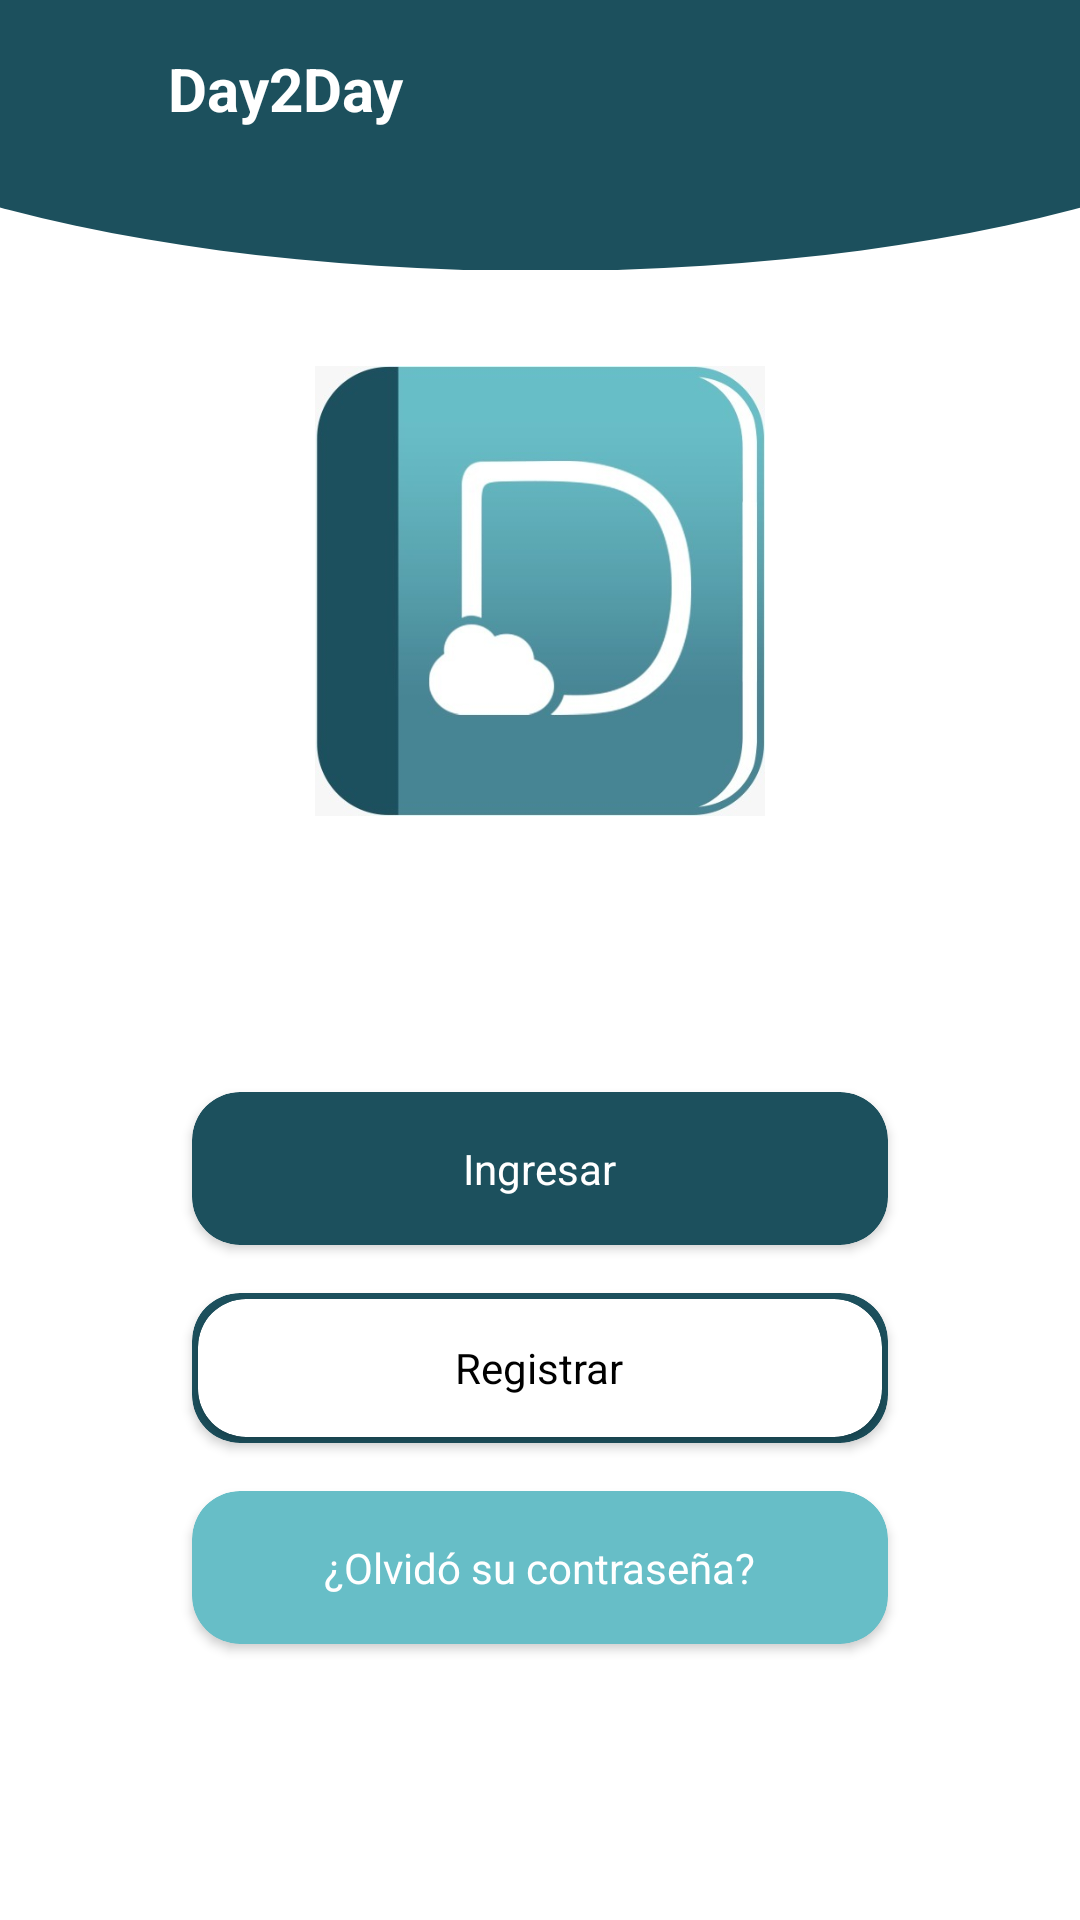

Produce the Android XML layout that renders to this screen, including the resource entries it uses.
<!-- AndroidManifest.xml: application theme AppTheme -->
<!-- res/layout/activity_main.xml -->
<?xml version="1.0" encoding="utf-8"?>
<androidx.constraintlayout.widget.ConstraintLayout
    xmlns:android="http://schemas.android.com/apk/res/android"
    xmlns:app="http://schemas.android.com/apk/res-auto"
    android:id="@+id/container"
    android:background="@android:color/white"
    android:layout_width="match_parent"
    android:layout_height="match_parent">

    <androidx.constraintlayout.widget.ConstraintLayout
        android:id="@+id/toolbarConstraintLayout"
        android:layout_width="match_parent"
        android:layout_height="wrap_content"
        app:layout_constraintTop_toTopOf="parent">

        <View
            android:id="@+id/topRoundView"
            android:layout_width="match_parent"
            android:layout_height="180dp"
            android:layout_marginStart="-100dp"
            android:layout_marginEnd="-100dp"
            android:background="@drawable/arc"
            app:layout_constraintBottom_toTopOf="parent"
            app:layout_constraintEnd_toEndOf="parent"
            app:layout_constraintStart_toStartOf="parent"
            app:layout_constraintTop_toTopOf="parent" />

        <ProgressBar
            android:id="@+id/progressBar"
            android:layout_width="30dp"
            android:layout_height="30dp"
            android:layout_marginEnd="@dimen/big_margin"
            android:indeterminate="true"
            android:theme="@style/ProgressBarStyleWhite"
            android:visibility="gone"
            app:layout_constraintBottom_toBottomOf="@id/toolbarTitleTextView"
            app:layout_constraintEnd_toEndOf="parent"
            app:layout_constraintTop_toTopOf="@id/toolbarTitleTextView" />

        <TextView
            android:id="@+id/toolbarTitleTextView"
            android:layout_width="wrap_content"
            android:layout_height="wrap_content"
            android:layout_marginTop="@dimen/big_margin"
            android:text="@string/app_name"
            android:textColor="@android:color/white"
            android:textSize="20sp"
            android:textStyle="bold"
            app:layout_constraintStart_toEndOf="@id/backImageButton"
            app:layout_constraintTop_toTopOf="parent" />

        <androidx.appcompat.widget.AppCompatImageButton
            android:id="@+id/backImageButton"
            android:layout_width="?attr/actionBarSize"
            android:layout_height="?attr/actionBarSize"
            android:tint="@android:color/white"
            app:srcCompat="@drawable/ic_arrow_back"
            style="?android:attr/borderlessButtonStyle"
            app:layout_constraintStart_toStartOf="parent"
            app:layout_constraintTop_toTopOf="@id/toolbarTitleTextView"
            app:layout_constraintBottom_toBottomOf="@id/toolbarTitleTextView"
            android:visibility="invisible"/>

    </androidx.constraintlayout.widget.ConstraintLayout>

    <androidx.appcompat.widget.AppCompatImageView
        android:id="@+id/logoAppCompatImageView"
        android:layout_width="150dp"
        android:layout_height="150dp"
        android:layout_marginTop="@dimen/big_big_margin"
        app:layout_constraintEnd_toEndOf="parent"
        app:layout_constraintStart_toStartOf="parent"
        app:layout_constraintTop_toBottomOf="@id/toolbarConstraintLayout"
        app:srcCompat="@drawable/doctor" />

    <androidx.cardview.widget.CardView
        android:id="@+id/loginCardView"
        android:layout_width="0dp"
        android:layout_height="wrap_content"
        android:layout_marginStart="@dimen/big_big_big_margin"
        android:layout_marginEnd="@dimen/big_big_big_margin"
        android:clickable="true"
        android:focusable="true"
        android:foreground="?android:attr/selectableItemBackground"
        app:cardBackgroundColor="@color/colorPrimary"
        app:cardCornerRadius="@dimen/card_corner_radius"
        app:layout_constraintBottom_toTopOf="@+id/registrarBordeCardView"
        app:layout_constraintEnd_toEndOf="parent"
        app:layout_constraintHorizontal_bias="0.5"
        app:layout_constraintStart_toStartOf="parent"
        app:layout_constraintTop_toBottomOf="@+id/logoAppCompatImageView"
        app:layout_constraintVertical_chainStyle="packed">

        <TextView
            android:id="@+id/loginTextView"
            android:layout_width="wrap_content"
            android:layout_height="wrap_content"
            android:layout_gravity="center_horizontal|center_vertical"
            android:layout_marginTop="@dimen/big_margin"
            android:layout_marginBottom="@dimen/big_margin"
            android:text="Ingresar"
            android:textColor="@android:color/white" />
    </androidx.cardview.widget.CardView>

    <androidx.cardview.widget.CardView
        android:id="@+id/registrarBordeCardView"
        android:layout_width="0dp"
        android:layout_height="50dp"
        android:layout_marginStart="@dimen/big_big_big_margin"
        android:layout_marginTop="@dimen/big_margin"
        android:layout_marginEnd="@dimen/big_big_big_margin"
        android:clickable="true"
        android:focusable="true"
        android:foreground="?android:attr/selectableItemBackground"
        app:cardBackgroundColor="@color/colorPrimary"
        app:cardCornerRadius="@dimen/card_corner_radius"
        app:layout_constraintBottom_toTopOf="@+id/resetPasswordCardView"
        app:layout_constraintEnd_toEndOf="parent"
        app:layout_constraintHorizontal_bias="0.5"
        app:layout_constraintStart_toStartOf="parent"
        app:layout_constraintTop_toBottomOf="@+id/loginCardView">

        <androidx.cardview.widget.CardView
            android:id="@+id/registrarCardView"
            android:layout_width="match_parent"
            android:layout_height="match_parent"
            android:layout_margin="2dp"
            android:clickable="true"
            android:focusable="true"
            android:foreground="?android:attr/selectableItemBackground"
            app:cardBackgroundColor="@android:color/white"
            app:cardCornerRadius="@dimen/card_corner_radius"
            app:layout_constraintEnd_toEndOf="parent"
            app:layout_constraintStart_toStartOf="parent"
            app:layout_constraintTop_toBottomOf="@id/loginCardView">

            <TextView
                android:id="@+id/registrarTextView"
                android:layout_width="wrap_content"
                android:layout_height="wrap_content"
                android:layout_gravity="center_horizontal|center_vertical"
                android:text="Registrar"
                android:textColor="@android:color/black" />
        </androidx.cardview.widget.CardView>

    </androidx.cardview.widget.CardView>

    <androidx.cardview.widget.CardView
        android:id="@+id/resetPasswordCardView"
        android:layout_width="0dp"
        android:layout_height="wrap_content"
        android:layout_marginStart="@dimen/big_big_big_margin"
        android:layout_marginTop="@dimen/big_margin"
        android:layout_marginEnd="@dimen/big_big_big_margin"
        android:clickable="true"
        android:focusable="true"
        android:foreground="?android:attr/selectableItemBackground"
        app:cardBackgroundColor="@color/colorAccent"
        app:cardCornerRadius="@dimen/card_corner_radius"
        app:layout_constraintBottom_toBottomOf="parent"
        app:layout_constraintEnd_toEndOf="parent"
        app:layout_constraintHorizontal_bias="0.5"
        app:layout_constraintStart_toStartOf="parent"
        app:layout_constraintTop_toBottomOf="@+id/registrarBordeCardView">

        <TextView
            android:id="@+id/resetPasswordTextView"
            android:layout_width="wrap_content"
            android:layout_height="wrap_content"
            android:layout_gravity="center_horizontal|center_vertical"
            android:layout_marginTop="@dimen/big_margin"
            android:layout_marginBottom="@dimen/big_margin"
            android:text="¿Olvidó su contraseña?"
            android:textColor="@android:color/white" />
    </androidx.cardview.widget.CardView>

</androidx.constraintlayout.widget.ConstraintLayout>
<!-- resources referenced by this layout -->
<resources>
  <color name="colorAccent">#67BEC7</color>
  <color name="colorPrimary">#1C505D</color>
  <dimen name="big_big_big_margin">64dp</dimen>
  <dimen name="big_big_margin">32dp</dimen>
  <dimen name="big_margin">16dp</dimen>
  <dimen name="card_corner_radius">16dp</dimen>
  <!-- drawable arc (drawable) -->
  <?xml version="1.0" encoding="utf-8"?>
  <shape
      xmlns:android="http://schemas.android.com/apk/res/android"
      android:shape="oval">
  
      <solid
          android:color="#1C505D"/>
  
      <size
          android:width="500dp"
          android:height="500dp"/>
  </shape>
  <!-- drawable doctor: jpeg bitmap (drawable, 23230 bytes) -->
  <string name="app_name">Day2Day</string>
  <style name="ProgressBarStyleWhite">
          <item name="colorAccent">@android:color/white</item>
      </style>
  <style name="AppTheme" parent="Theme.AppCompat.Light.DarkActionBar">
          
          <item name="colorPrimary">@color/colorPrimary</item>
          <item name="colorPrimaryDark">@color/colorPrimaryDark</item>
          <item name="colorAccent">@color/colorAccent</item>
          <item name="android:navigationBarColor" tools:targetApi="21">#FFFFFF</item>
          <item name="android:navigationBarDividerColor" tools:targetApi="27">@color/colorDivider</item>
          <item name="android:windowLightNavigationBar" tools:targetApi="27">true</item>
      </style>
  <color name="colorPrimaryDark">#1C505D</color>
  <color name="colorDivider">#BDBDBD</color>
</resources>
